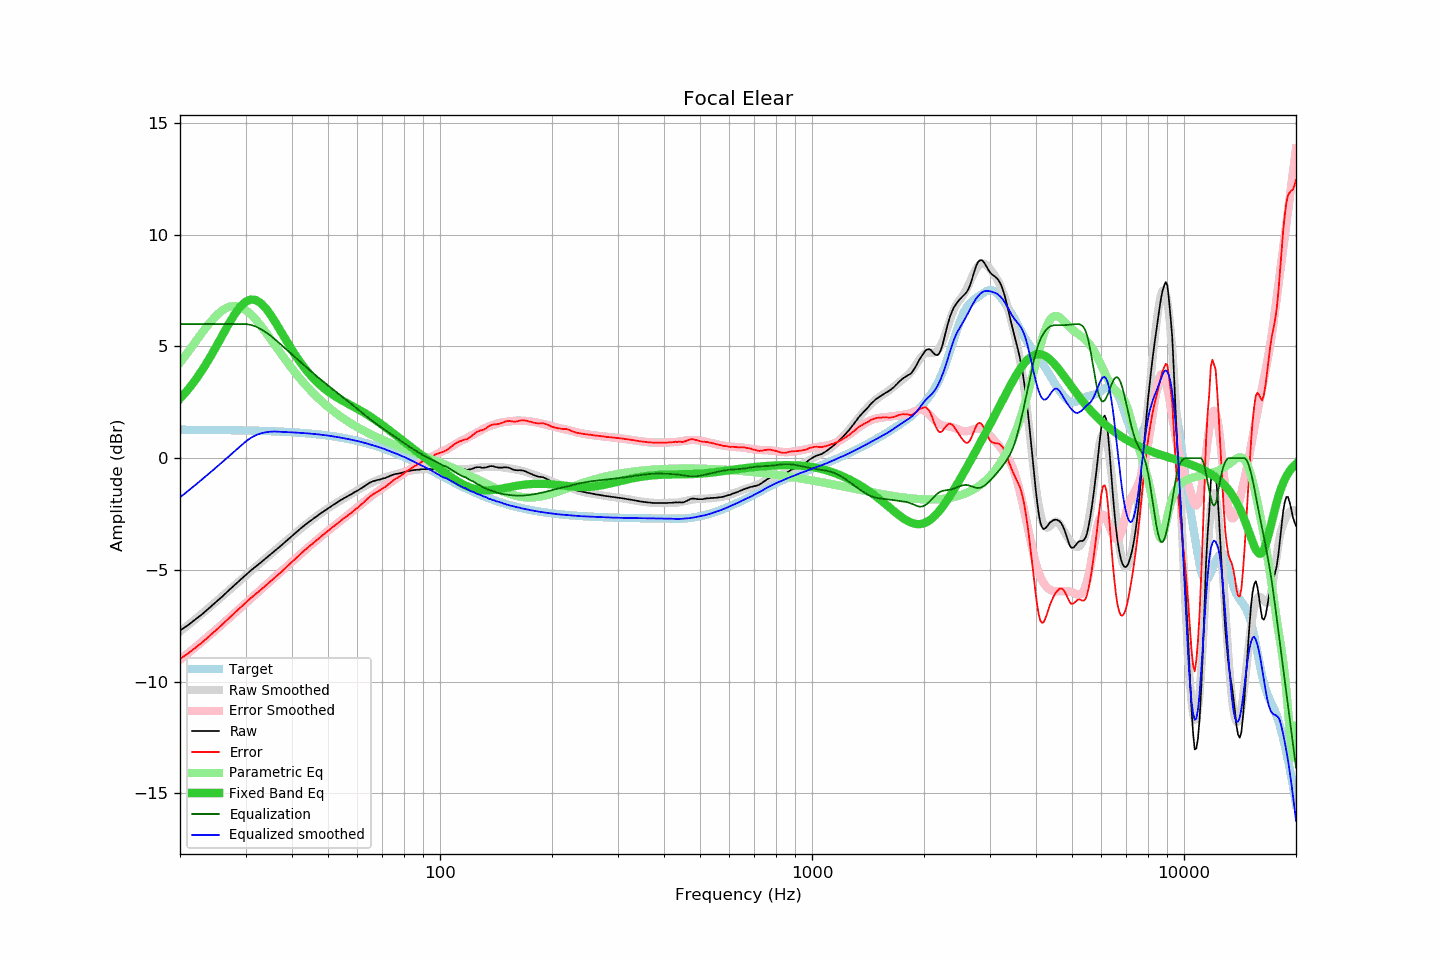

Source data for this figure (header and first rows):
frequency, raw, error, smoothed, error_smoothed, equalization, parametric_eq, equalized_raw, equalized_smoothed, target
20, -7.72, -8.99, -7.76, -9.02, 6.00, 2.66, -1.72, -1.76, 1.27
21, -7.48, -8.74, -7.47, -8.73, 6.00, 3.06, -1.48, -1.47, 1.27
22, -7.22, -8.48, -7.20, -8.46, 6.00, 3.49, -1.22, -1.20, 1.27
23, -6.97, -8.23, -6.93, -8.19, 6.00, 3.97, -0.97, -0.93, 1.26
24, -6.70, -7.96, -6.67, -7.93, 6.00, 4.46, -0.70, -0.67, 1.26
25, -6.44, -7.69, -6.42, -7.67, 6.00, 4.98, -0.44, -0.42, 1.26
26, -6.19, -7.44, -6.17, -7.42, 6.00, 5.49, -0.19, -0.17, 1.26
27, -5.93, -7.18, -5.94, -7.18, 6.00, 5.98, 0.07, 0.06, 1.25
28, -5.69, -6.93, -5.70, -6.95, 6.00, 6.42, 0.31, 0.30, 1.25
29, -5.46, -6.70, -5.48, -6.72, 6.00, 6.76, 0.54, 0.52, 1.24
30, -5.24, -6.47, -5.26, -6.50, 6.00, 6.99, 0.76, 0.74, 1.24
31, -5.03, -6.26, -5.06, -6.28, 5.96, 7.10, 0.94, 0.91, 1.23
32, -4.85, -6.07, -4.85, -6.08, 5.89, 7.07, 1.04, 1.03, 1.23
33, -4.67, -5.89, -4.66, -5.88, 5.77, 6.93, 1.11, 1.11, 1.22
34, -4.49, -5.70, -4.48, -5.69, 5.63, 6.71, 1.15, 1.16, 1.21
35, -4.32, -5.52, -4.30, -5.50, 5.48, 6.42, 1.17, 1.18, 1.21
36, -4.15, -5.34, -4.13, -5.32, 5.32, 6.11, 1.17, 1.19, 1.20
37, -3.98, -5.17, -3.96, -5.14, 5.14, 5.78, 1.16, 1.18, 1.19
38, -3.81, -4.99, -3.80, -4.97, 4.97, 5.45, 1.16, 1.17, 1.18
39, -3.65, -4.82, -3.64, -4.80, 4.80, 5.14, 1.16, 1.16, 1.17
40, -3.49, -4.65, -3.48, -4.64, 4.64, 4.84, 1.15, 1.15, 1.16
41, -3.33, -4.47, -3.33, -4.48, 4.48, 4.57, 1.15, 1.14, 1.15
42, -3.18, -4.31, -3.19, -4.32, 4.32, 4.32, 1.15, 1.13, 1.14
43, -3.04, -4.16, -3.05, -4.17, 4.17, 4.08, 1.13, 1.12, 1.12
44, -2.91, -4.02, -2.92, -4.02, 4.02, 3.87, 1.12, 1.11, 1.11
45, -2.79, -3.88, -2.79, -3.88, 3.88, 3.69, 1.10, 1.09, 1.09
46, -2.67, -3.75, -2.67, -3.75, 3.75, 3.51, 1.08, 1.08, 1.08
47, -2.56, -3.62, -2.55, -3.62, 3.62, 3.36, 1.06, 1.06, 1.06
48, -2.45, -3.49, -2.44, -3.49, 3.49, 3.22, 1.04, 1.05, 1.05
49, -2.35, -3.37, -2.34, -3.37, 3.37, 3.10, 1.02, 1.03, 1.03
50, -2.25, -3.26, -2.24, -3.25, 3.25, 2.98, 1.01, 1.01, 1.01
51, -2.15, -3.14, -2.15, -3.14, 3.14, 2.88, 0.99, 0.99, 0.99
52, -2.06, -3.02, -2.06, -3.03, 3.03, 2.79, 0.97, 0.97, 0.97
53, -1.98, -2.92, -1.98, -2.92, 2.92, 2.70, 0.94, 0.94, 0.95
54, -1.89, -2.81, -1.89, -2.81, 2.81, 2.62, 0.93, 0.92, 0.92
55, -1.81, -2.71, -1.81, -2.71, 2.71, 2.55, 0.90, 0.89, 0.90
56, -1.74, -2.61, -1.74, -2.60, 2.60, 2.48, 0.87, 0.87, 0.88
57, -1.67, -2.52, -1.66, -2.50, 2.50, 2.41, 0.83, 0.84, 0.85
58, -1.60, -2.42, -1.58, -2.40, 2.40, 2.34, 0.80, 0.82, 0.83
59, -1.52, -2.31, -1.50, -2.30, 2.30, 2.27, 0.78, 0.79, 0.80
60, -1.46, -2.23, -1.43, -2.20, 2.20, 2.21, 0.74, 0.76, 0.77
61, -1.38, -2.12, -1.36, -2.10, 2.10, 2.14, 0.72, 0.74, 0.74
62, -1.31, -2.02, -1.29, -2.00, 2.00, 2.07, 0.70, 0.71, 0.71
63, -1.23, -1.91, -1.23, -1.91, 1.91, 2.00, 0.68, 0.68, 0.68
64, -1.15, -1.80, -1.18, -1.82, 1.82, 1.93, 0.67, 0.64, 0.65
65, -1.09, -1.70, -1.12, -1.73, 1.73, 1.86, 0.64, 0.61, 0.62
66, -1.04, -1.62, -1.07, -1.65, 1.65, 1.78, 0.61, 0.58, 0.58
67, -1.01, -1.56, -1.02, -1.56, 1.56, 1.71, 0.56, 0.54, 0.55
68, -0.98, -1.49, -0.98, -1.49, 1.49, 1.63, 0.51, 0.51, 0.52
69, -0.96, -1.44, -0.94, -1.41, 1.41, 1.56, 0.46, 0.48, 0.48
70, -0.92, -1.36, -0.90, -1.34, 1.34, 1.48, 0.42, 0.44, 0.44
71, -0.90, -1.30, -0.87, -1.27, 1.27, 1.41, 0.37, 0.40, 0.41
72, -0.86, -1.23, -0.84, -1.20, 1.20, 1.33, 0.34, 0.36, 0.37
73, -0.82, -1.15, -0.81, -1.13, 1.13, 1.25, 0.32, 0.32, 0.33
74, -0.77, -1.06, -0.78, -1.07, 1.07, 1.18, 0.30, 0.29, 0.29
75, -0.74, -0.99, -0.75, -1.00, 1.00, 1.10, 0.26, 0.25, 0.26
76, -0.71, -0.92, -0.72, -0.93, 0.93, 1.03, 0.23, 0.21, 0.22
77, -0.70, -0.87, -0.69, -0.87, 0.87, 0.96, 0.17, 0.17, 0.18
78, -0.68, -0.81, -0.67, -0.80, 0.80, 0.88, 0.13, 0.13, 0.14
79, -0.66, -0.75, -0.64, -0.74, 0.74, 0.81, 0.08, 0.10, 0.10
... 553 more rows
